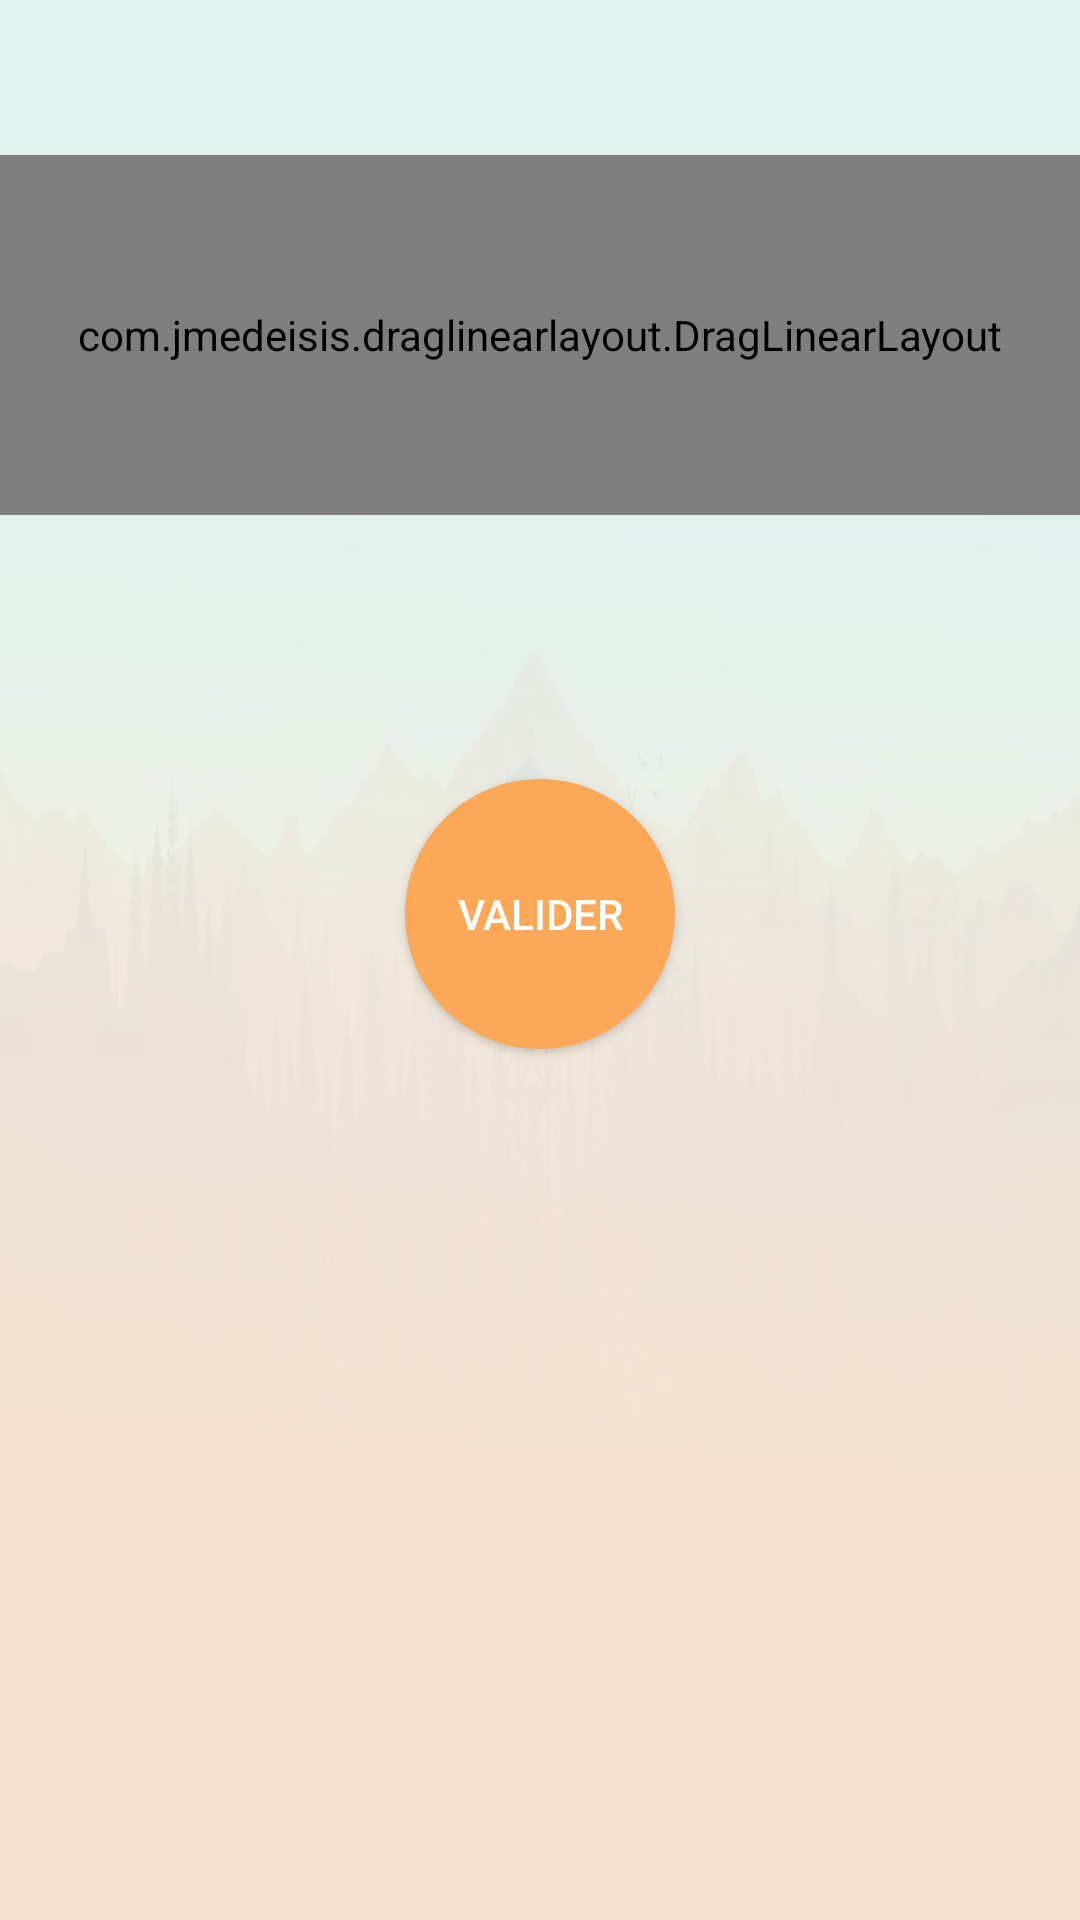

Reconstruct the res/layout file that produces this screen, plus the resources it refers to.
<!-- AndroidManifest.xml: application theme AppTheme -->
<!-- res/layout/activity_exo_drag.xml -->
<?xml version="1.0" encoding="utf-8"?>
<ScrollView
    xmlns:android="http://schemas.android.com/apk/res/android"
    android:layout_width="match_parent"
    android:layout_height="match_parent"
    android:background="@drawable/back1">

    <LinearLayout xmlns:android="http://schemas.android.com/apk/res/android"
        android:layout_width="match_parent"
        android:layout_height="match_parent"
        android:orientation="vertical">

        <TextView
            android:id="@+id/cours"
            android:layout_width="wrap_content"
            android:layout_height="wrap_content"
            android:layout_margin="10dp"
            android:text=""
            android:textSize="16sp"
            android:textStyle="bold" />


        <com.jmedeisis.draglinearlayout.DragLinearLayout xmlns:android="http://schemas.android.com/apk/res/android"
            android:id="@+id/container"
            android:layout_width="match_parent"
            android:layout_height="120dp"
            android:layout_marginBottom="40dp"
            android:layout_marginTop="10dp">

            <TextView
                android:id="@+id/drag1"
                style='@style/ExoDrag' />

            <TextView
                android:id="@+id/drag2"
                style='@style/ExoDrag' />

            <TextView
                android:id="@+id/drag3"
                style='@style/ExoDrag' />

            <TextView
                android:id="@+id/drag4"
                style='@style/ExoDrag' />


        </com.jmedeisis.draglinearlayout.DragLinearLayout>

        <Button
            android:id="@+id/suivant"
            android:layout_width="wrap_content"
            android:layout_height="wrap_content"
            android:layout_gravity="center"
            android:layout_marginTop="0dp"
            android:background="@drawable/boutonrect"
            android:text="Suivant"
            android:visibility="invisible" />

        <Button
            android:id="@+id/validate_btn"
            android:layout_width="90dp"
            android:layout_height="90dp"
            android:layout_gravity="center"
            android:layout_marginBottom="50dp"
            android:background="@drawable/boutonrond"
            android:text="Valider"
            android:textColor="#fff" />

    </LinearLayout>


</ScrollView>
<!-- resources referenced by this layout -->
<resources>
  <!-- drawable back1: png bitmap (drawable, 79488 bytes) -->
  <!-- drawable boutonrect (drawable) -->
  <?xml version="1.0" encoding="utf-8"?>
  <shape xmlns:android="http://schemas.android.com/apk/res/android"
      android:shape="rectangle">
      <corners android:radius="10dp"/>
      <solid android:color="#fba858"/>
  </shape>
  <!-- drawable boutonrond (drawable) -->
  <?xml version="1.0" encoding="utf-8"?>
  <shape xmlns:android="http://schemas.android.com/apk/res/android"
      android:shape="oval">
      <solid android:color="#fba858"/>
  </shape>
  <style name="ExoDrag">
          <item name="android:layout_marginLeft">10dp</item>
          <item name="android:textSize">16sp</item>
          <item name="android:layout_height">25dp</item>
          <item name="android:layout_width">match_parent</item>
      </style>
  <style name="AppTheme" parent="Theme.AppCompat.Light.NoActionBar">
          <item name="colorPrimary">@color/colorPrimary</item>
          <item name="colorPrimaryDark">@color/colorPrimaryDark</item>
          <item name="colorAccent">@color/colorAccent</item>
      </style>
  <color name="colorPrimary">#3F51B5</color>
  <color name="colorPrimaryDark">#58c4b8</color>
  <color name="colorAccent">#FF4081</color>
</resources>
